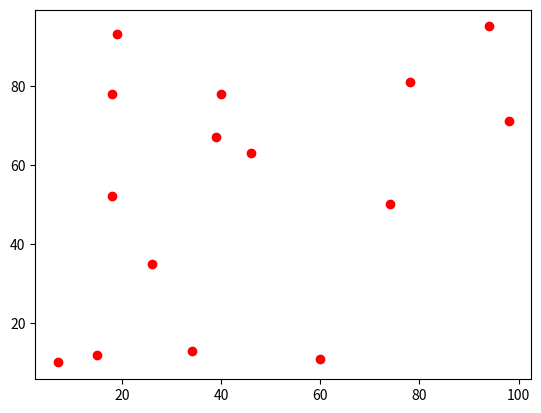

This chart was generated by the following Python code:
# import libraries
import pandas as pd
import numpy as np
import matplotlib.pyplot as plt

# generate random data
df = pd.DataFrame(np.random.randint(0,100,size=(15, 2)), columns=list('AB'))
df_html = df.to_html()
print(df_html)

# plot the dataframe
fig, ax = plt.subplots()
ax.scatter(df.A, df.B, color='red')
fig